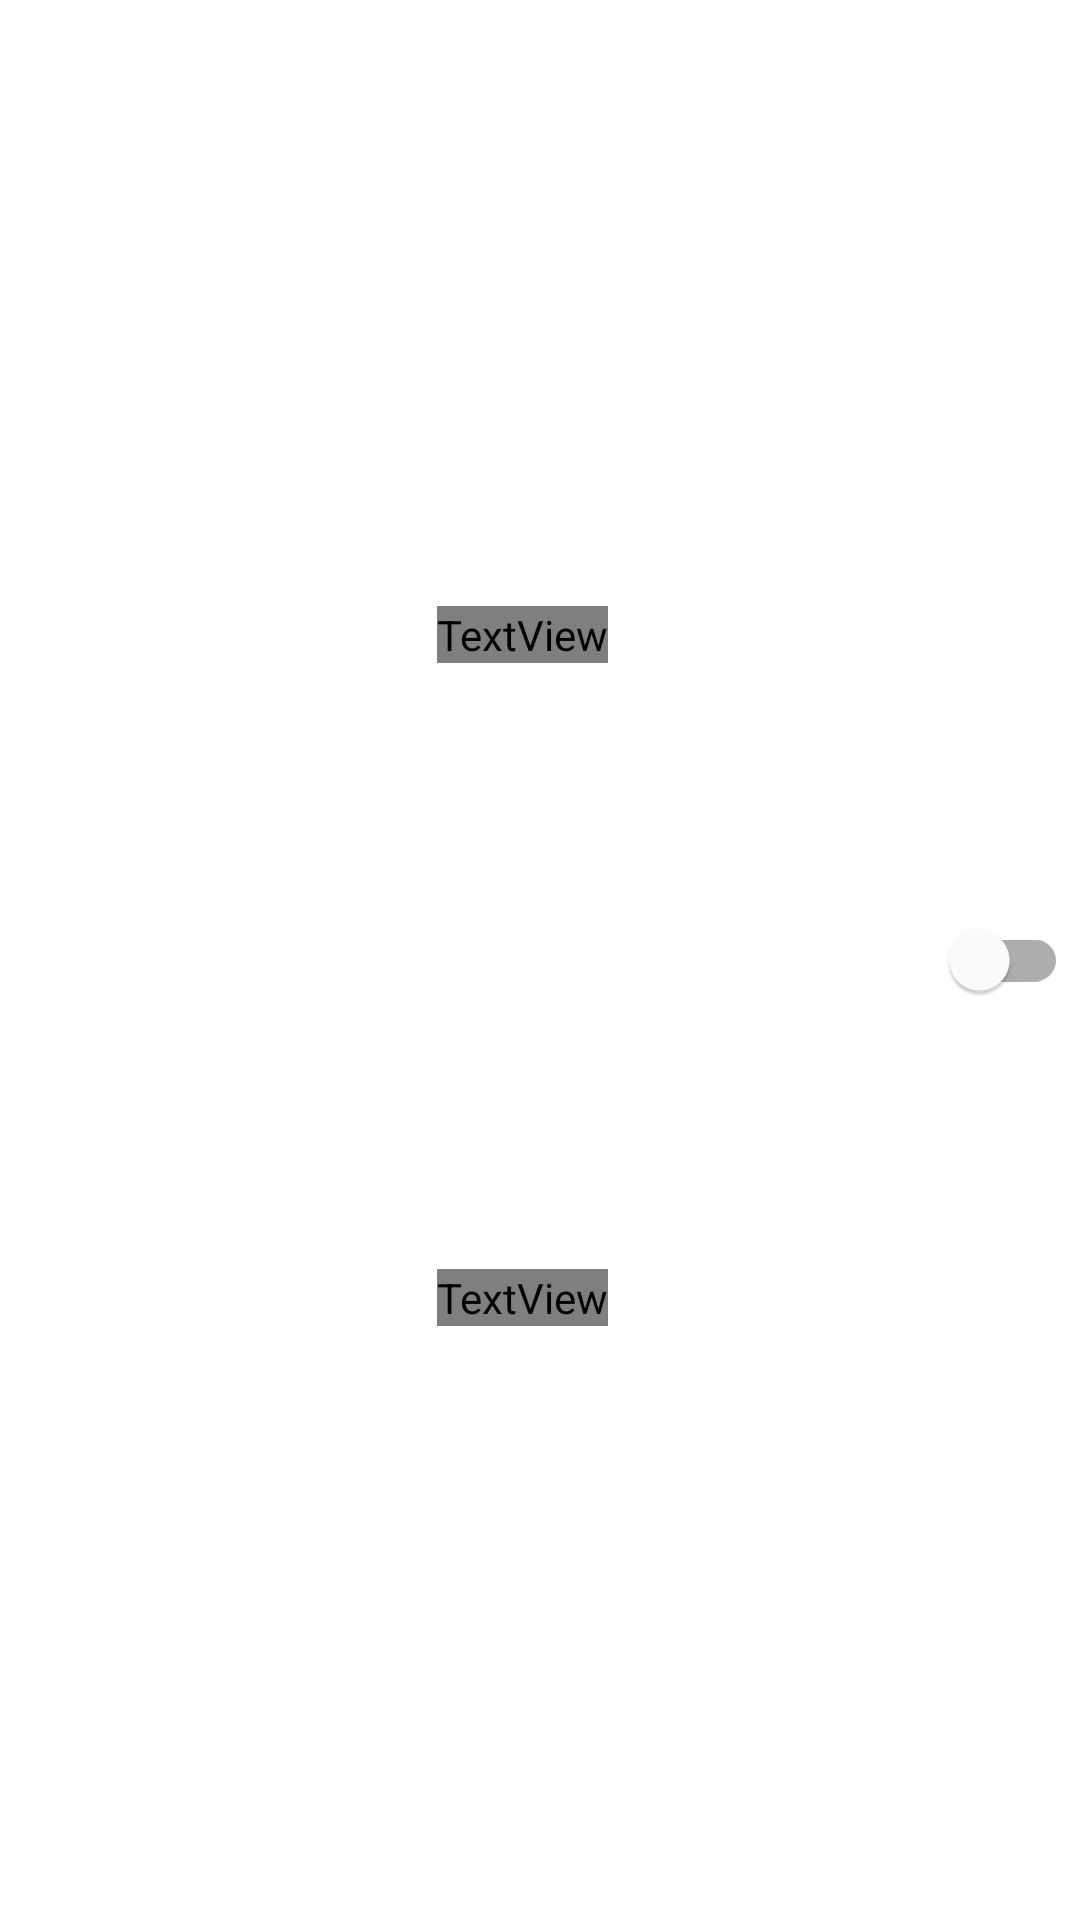

The Android layout XML behind this screen, and the referenced resources:
<!-- AndroidManifest.xml: application theme Theme.SmartHome -->
<!-- res/layout/fragment_home_device.xml -->
<?xml version="1.0" encoding="utf-8"?>
<androidx.constraintlayout.widget.ConstraintLayout xmlns:android="http://schemas.android.com/apk/res/android"
    xmlns:card_view="http://schemas.android.com/apk/res-auto"
    xmlns:tools="http://schemas.android.com/tools"
    android:id="@+id/card_view"
    android:layout_width="match_parent"
    android:layout_height="wrap_content"
    android:background="?colorPrimaryContainer"
    card_view:cardCornerRadius="8dp">

    <TextView
        android:id="@+id/title"
        android:layout_width="wrap_content"
        android:layout_height="wrap_content"
        android:layout_marginStart="8dp"
        android:layout_marginTop="4dp"
        android:textColor="?colorOnPrimaryContainer"
        card_view:layout_constraintBottom_toTopOf="@+id/subtitle"
        card_view:layout_constraintEnd_toStartOf="@+id/lightState"
        card_view:layout_constraintStart_toEndOf="@+id/icon"
        card_view:layout_constraintTop_toTopOf="parent"
        tools:text="Lampe" />

    <TextView
        android:id="@+id/subtitle"
        android:layout_width="wrap_content"
        android:layout_height="wrap_content"
        android:layout_marginTop="4dp"
        android:textColor="?colorOnPrimaryContainer"
        card_view:layout_constraintBottom_toBottomOf="parent"
        card_view:layout_constraintEnd_toEndOf="@+id/title"
        card_view:layout_constraintStart_toStartOf="@+id/title"
        card_view:layout_constraintTop_toBottomOf="@+id/title"
        tools:text="Wohnzimmer" />

    <com.google.android.material.switchmaterial.SwitchMaterial
        android:id="@+id/lightState"
        android:layout_width="wrap_content"
        android:layout_height="wrap_content"
        android:layout_marginEnd="4dp"
        card_view:layout_constraintBottom_toBottomOf="parent"
        card_view:layout_constraintEnd_toEndOf="parent"
        card_view:layout_constraintTop_toTopOf="parent" />

    <ImageView
        android:id="@+id/icon"
        android:layout_width="wrap_content"
        android:layout_height="wrap_content"
        android:layout_marginStart="8dp"
        android:src="@drawable/ic_lamp"
        card_view:layout_constraintBottom_toBottomOf="parent"
        card_view:layout_constraintStart_toStartOf="parent"
        card_view:layout_constraintTop_toTopOf="parent" />


</androidx.constraintlayout.widget.ConstraintLayout>
<!-- resources referenced by this layout -->
<resources>
  <!-- drawable ic_lamp (drawable) -->
  <vector android:height="24dp" android:tint="?colorOnPrimaryContainer"
      android:viewportHeight="24" android:viewportWidth="24"
      android:width="24dp" xmlns:android="http://schemas.android.com/apk/res/android">
      <path android:fillColor="@android:color/white" android:pathData="M6,14l3,3v5h6v-5l3,-3V9H6V14zM11,2h2v3h-2V2zM3.5,5.88l1.41,-1.41l2.12,2.12L5.62,8L3.5,5.88zM16.96,6.59l2.12,-2.12l1.41,1.41L18.38,8L16.96,6.59z"/>
  </vector>
  <style name="Theme.SmartHome" parent="Theme.MaterialComponents.DayNight.NoActionBar">
          
          <item name="colorPrimary">@color/purple_500</item>
          <item name="colorPrimaryVariant">@color/purple_700</item>
          <item name="colorOnPrimary">@color/white</item>
          
          <item name="colorSecondary">@color/teal_200</item>
          <item name="colorSecondaryVariant">@color/teal_700</item>
          <item name="colorOnSecondary">@color/black</item>
          
          <item name="android:statusBarColor">?attr/colorPrimaryVariant</item>
          
      </style>
  <!-- not gathered from this repository: default colours our renderer supplied (Android Studio template values) -->
  <color name="purple_500">#FF6200EE</color>
  <color name="purple_700">#FF3700B3</color>
  <color name="teal_200">#FF03DAC5</color>
  <color name="teal_700">#FF018786</color>
  <color name="black">#FF000000</color>
  <color name="white">#FFFFFFFF</color>
</resources>
